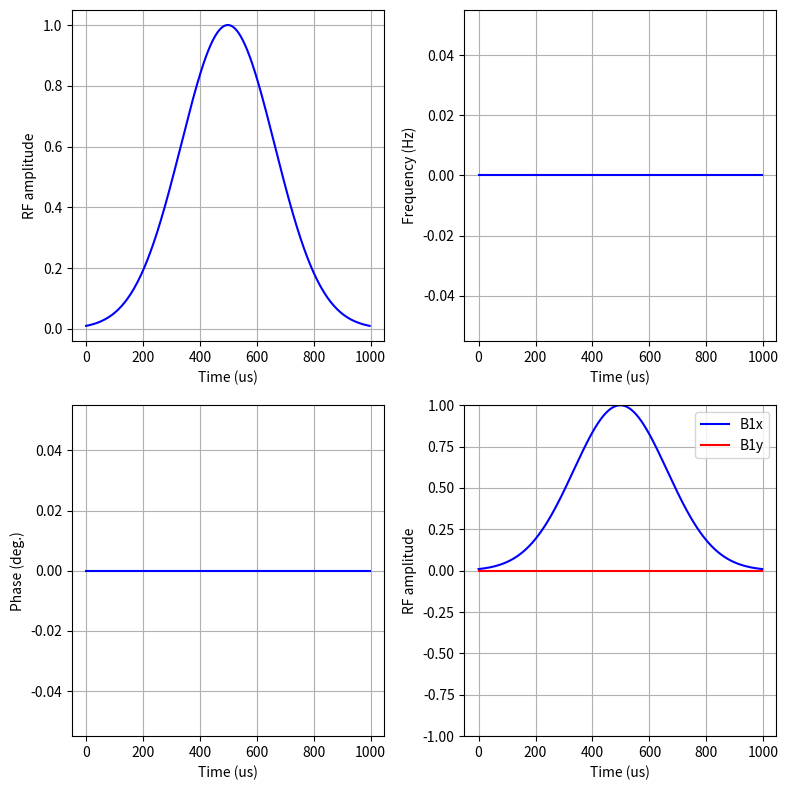

Here is the Python script that generated this plot:
#!/usr/bin/env python3
# Copyright: Synex Medical Inc, 2021
"""
Author: RD Majumdar
Date: 2022Sep16
Brief: Function to generate Amplitude modulated pulses
"""

import json
import os

import matplotlib.pyplot as plt
import numpy as np

# Pulse Parameters
PULSE_LENGTH = 1000  # us
NR_OF_POINTS = 256
PULSE_FUNCTION = "gaussian"  # see below for availlable funcs
SINC_TBW = 6
GAUSSIAN_TRUNCATION = 1  # in %
HERMITE_NUT_ANGLE = 90
FREQ_OFFSET = 0
INIT_PHASE = 0

SAVE_PULSE = False
BASE_PATH = "C:/Users/RudrakshaMajumdar/Documents/Python Scripts/shaped_rf_tool/saved_rf_pulses"
NAME_PULSE = "HERMITE90"


def am_rf(
    func=PULSE_FUNCTION,
    pulse_length=PULSE_LENGTH,
    shape_pts=NR_OF_POINTS,
    lobes=SINC_TBW,
    trunc_lvl=GAUSSIAN_TRUNCATION,
    nut_angle=HERMITE_NUT_ANGLE,
    freq_offset=FREQ_OFFSET,
    init_ph=INIT_PHASE,
):
    """
    Generate an Amplitude Modulated (AM)
    pulse given the following parameters:
        func = Modulation function
        pulse_length = duration of RF pulse in us
        shape_pts = No. of points to use for the shape
        lobes = Number of lobes in the sinc shape
        trunc_lvl = Truncation level % for Gaussian pulse.
                    1 or 10 are standard
        nut_angle = 90 or 180. Nutation angle for Hermite pulse
        freq_offset = Offset frequency of the pulse in Hz
        init_ph = Initial phase of the pulse

        Available functions: sinc, square, gaussian, hermite, q3, 
                q5_universal_90, reburp_univ_180, uburp_univ_90

        Reference for Q3 and Q5: Emsley, L., & Bodenhausen, G. (1992).
            Optimization of shaped selective pulses for NMR using a
            quaternion description of their overall propagators. 
            J. Mag. Res. (1969), 97(1), 135–148. 
            doi:10.1016/0022-2364(92)90242-y
    """

    # Time resolution
    time_res = pulse_length / (shape_pts)
    # Actual time axis
    time = np.arange(0, pulse_length, time_res)

    if func == "sinc":

        # Define apparent time, from -1 to +1
        t_vec = np.linspace(-1, 1, shape_pts)
        # Define the shape
        rf_form = np.sin(np.pi * lobes * 0.5 * t_vec) / t_vec

        # Normalize so that max val. is 1
        rf_form = rf_form / np.amax(rf_form)

        # Frequency modulation
        freq_mod = np.zeros(shape_pts)
        freq_mod[0:shape_pts] = freq_offset

        # Calculate phase mod from freq mod
        # phs_mod = 360 * freq_offset * (time / 1e6)
        phs_mod = np.zeros(shape_pts)

        for idx in range(shape_pts):
            if rf_form[idx] < 0:
                phs_mod[idx] = 180
            else:
                phs_mod[idx] = 0

        # Add initial phase offset
        phs_mod = phs_mod + init_ph

    elif func == "gaussian":

        # Define apparent time, from -1 to +1
        t_vec = np.linspace(-1, 1, shape_pts)

        # Convert truncation level (%) to exponential scaling
        gaussian_scale = 1.0 * np.log(trunc_lvl / 100.0)

        # Define the shape
        rf_form = np.exp(gaussian_scale * t_vec * t_vec)

        # Normalize so that max val. is 1
        rf_form = rf_form / np.amax(rf_form)

        # Frequency modulation
        freq_mod = np.zeros(shape_pts)
        freq_mod[0:shape_pts] = freq_offset

        # Calculate phase mod from freq mod
        # phs_mod = 360 * freq_offset * (time / 1e6)
        phs_mod = np.zeros(shape_pts)

        for idx in range(shape_pts):
            if rf_form[idx] < 0:
                phs_mod[idx] = 180
            else:
                phs_mod[idx] = 0

        # Add initial phase offset
        phs_mod = phs_mod + init_ph

    elif func == "hermite":

        # Define apparent time, from -1 to +1
        t_vec = np.linspace(-1, 1, shape_pts)

        # Define the shape
        if nut_angle == 90:
            rf_form = (1.0 - 6.003 * t_vec * t_vec) * np.exp(
                -9.0 * t_vec * t_vec
            )
        elif nut_angle == 180:
            rf_form = (1.0 - 8.604 * t_vec * t_vec) * np.exp(
                -9.0 * t_vec * t_vec
            )
        else:
            print("nut_angle can only be 90 or 180")

        # Normalize so that max val. is 1
        rf_form = rf_form / np.amax(rf_form)

        # Frequency modulation
        freq_mod = np.zeros(shape_pts)
        freq_mod[0:shape_pts] = freq_offset

        # Calculate phase mod from freq mod
        # phs_mod = 360 * freq_offset * (time / 1e6)
        phs_mod = np.zeros(shape_pts)

        for idx in range(shape_pts):
            if rf_form[idx] < 0:
                phs_mod[idx] = 180
            else:
                phs_mod[idx] = 0

        # Add initial phase offset
        phs_mod = phs_mod + init_ph

    elif func == "square":

        # Define apparent time, from -1 to +1
        t_vec = np.linspace(-1, 1, shape_pts)

        # Define the shape
        rf_form = np.linspace(1, 1, shape_pts)

        # Frequency modulation
        freq_mod = np.zeros(shape_pts)
        freq_mod[0:shape_pts] = freq_offset

        # Calculate phase mod from freq mod
        phs_mod = 360 * freq_offset * (time / 1e6)

        # Add initial phase offset
        phs_mod = phs_mod + init_ph

    elif func == "q3_universal_180":
        e = np.exp

        # paramters for q3 k=1
        t_max_1 = 0.306 * pulse_length  # tmax/tp
        w_max_1 = -4.39  # relative amp
        fwhm_1 = 0.18 * pulse_length  # fwhm/tp
        a1 = np.log(2) / (fwhm_1 / 2) ** 2
        # paramters for q3 k=2
        t_max_2 = 0.545 * pulse_length  # tmax/tp
        w_max_2 = 4.57  # relative amp
        fwhm_2 = 0.183 * pulse_length  # fwhm/tp
        a2 = np.log(2) / (fwhm_2 / 2) ** 2
        # paramters for q3 k=3
        t_max_3 = 0.804 * pulse_length  # tmax/tp
        w_max_3 = 2.6  # relative amp
        fwhm_3 = 0.245 * pulse_length  # fwhm/tp
        a3 = np.log(2) / (fwhm_3 / 2) ** 2

        g1 = w_max_1 * e(-a1 * (time - t_max_1) ** 2)
        g2 = w_max_2 * e(-a2 * (time - t_max_2) ** 2)
        g3 = w_max_3 * e(-a3 * (time - t_max_3) ** 2)

        q3 = (g1 + g2 + g3) / np.amax(g1 + g2 + g3)

        rf_form = q3

        phs_mod = np.zeros(shape_pts)

        for idx in range(shape_pts):
            if rf_form[idx] < 0:
                phs_mod[idx] = 180
            else:
                phs_mod[idx] = 0

        # Frequency modulation
        freq_mod = np.zeros(shape_pts)
        freq_mod[0:shape_pts] = freq_offset

        # # Calculate phase mod from freq mod
        # phs_mod = 360 * freq_offset * (time / 1e6)

        # Add initial phase offset
        phs_mod = phs_mod + init_ph

    elif func == "q5_universal_90":
        e = np.exp

        # paramters for q5 k=1
        t_max_1 = 0.162 * pulse_length  # tmax/tp
        w_max_1 = -1.48  # relative amp
        fwhm_1 = 0.186 * pulse_length  # fwhm/tp
        a1 = np.log(2) / (fwhm_1 / 2) ** 2
        # paramters for q5 k=2
        t_max_2 = 0.307 * pulse_length  # tmax/tp
        w_max_2 = -4.34  # relative amp
        fwhm_2 = 0.139 * pulse_length  # fwhm/tp
        a2 = np.log(2) / (fwhm_2 / 2) ** 2
        # paramters for q5 k=3
        t_max_3 = 0.497 * pulse_length  # tmax/tp
        w_max_3 = 7.33  # relative amp
        fwhm_3 = 0.143 * pulse_length  # fwhm/tp
        a3 = np.log(2) / (fwhm_3 / 2) ** 2
        # paramters for q5 k=4
        t_max_4 = 0.525 * pulse_length  # tmax/tp
        w_max_4 = -2.3  # relative amp
        fwhm_4 = 0.29 * pulse_length  # fwhm/tp
        a4 = np.log(2) / (fwhm_4 / 2) ** 2
        # paramters for q5 k=5
        t_max_5 = 0.803 * pulse_length  # tmax/tp
        w_max_5 = 5.66  # relative amp
        fwhm_5 = 0.137 * pulse_length  # fwhm/tp
        a5 = np.log(2) / (fwhm_5 / 2) ** 2

        g1 = w_max_1 * e(-a1 * (time - t_max_1) ** 2)
        g2 = w_max_2 * e(-a2 * (time - t_max_2) ** 2)
        g3 = w_max_3 * e(-a3 * (time - t_max_3) ** 2)
        g4 = w_max_4 * e(-a4 * (time - t_max_4) ** 2)
        g5 = w_max_5 * e(-a5 * (time - t_max_5) ** 2)

        q5 = (g1 + g2 + g3 + g4 + g5) / np.amax(g1 + g2 + g3 + g4 + g5)

        rf_form = q5

        phs_mod = np.zeros(shape_pts)

        for idx in range(shape_pts):
            if rf_form[idx] < 0:
                phs_mod[idx] = 180
            else:
                phs_mod[idx] = 0

        # Frequency modulation
        freq_mod = np.zeros(shape_pts)
        freq_mod[0:shape_pts] = freq_offset

        # # Calculate phase mod from freq mod
        # phs_mod = 360 * freq_offset * (time / 1e6)

        # Add initial phase offset
        phs_mod = phs_mod + init_ph

    else:
        print("ERROR: Please check 'func' argument")

    # fold back phase when it exceeds 360
    phs_mod = phs_mod % 360

    return (rf_form, freq_mod, phs_mod, time)


if __name__ == "__main__":
    # Example plot
    rf, freq_mod, phs_mod, time = am_rf()
    # Convert degrees to radians for complex plot
    phs_mod_rad = np.deg2rad(phs_mod)

    # Plot the shape
    fig = plt.figure(figsize=[8, 8])
    plt_rfamp = fig.add_subplot(221)
    plt_freq_mod = fig.add_subplot(222)
    plt_phs_mod = fig.add_subplot(223)
    plt_complex = fig.add_subplot(224)

    plt_rfamp.plot(time, rf, "b")
    plt_rfamp.set_ylabel("RF amplitude")
    plt_rfamp.set_xlabel("Time (us)")

    plt_freq_mod.plot(time, freq_mod, "b")
    plt_freq_mod.set_ylabel("Frequency (Hz)")
    plt_freq_mod.set_xlabel("Time (us)")

    plt_phs_mod.plot(time, phs_mod, "b")
    plt_phs_mod.set_ylabel("Phase (deg.)")
    plt_phs_mod.set_xlabel("Time (us)")

    plt_complex.plot(time, rf * np.cos(phs_mod_rad), "b", label="B1x")
    plt_complex.plot(time, rf * np.sin(phs_mod_rad), "r", label="B1y")
    plt_complex.set_ylabel("RF amplitude")
    plt_complex.set_xlabel("Time (us)")
    plt_complex.set_ylim(-1, 1)
    plt_complex.legend()

    plt_rfamp.grid()
    plt_freq_mod.grid()
    plt_phs_mod.grid()
    plt_complex.grid()

    plt.tight_layout()
    plt.show()

    # Option to save the shape file
    if SAVE_PULSE is True:
        SAVE_PATH = os.path.join(BASE_PATH, NAME_PULSE)
        os.makedirs(SAVE_PATH, exist_ok=True)

        # save the shape file
        file_name = os.path.join(SAVE_PATH, "rf_pulse_file")
        np.savez(file_name, rf, phs_mod, freq_mod)

        # save the pulse parameters
        _global_dict = globals()
        _glob_names = list(_global_dict.keys())
        global_vars = {}

        for name in _glob_names:
            if not name.startswith("_") and isinstance(
                _global_dict[name], (str, bool, float, int, list, dict)
            ):
                global_vars[name] = _global_dict[name]

        params_file_name = os.path.join(SAVE_PATH, "rf_pulse_parameters.json")
        with open(params_file_name, "w+") as param_file:
            json.dump(global_vars, param_file, indent=4)
